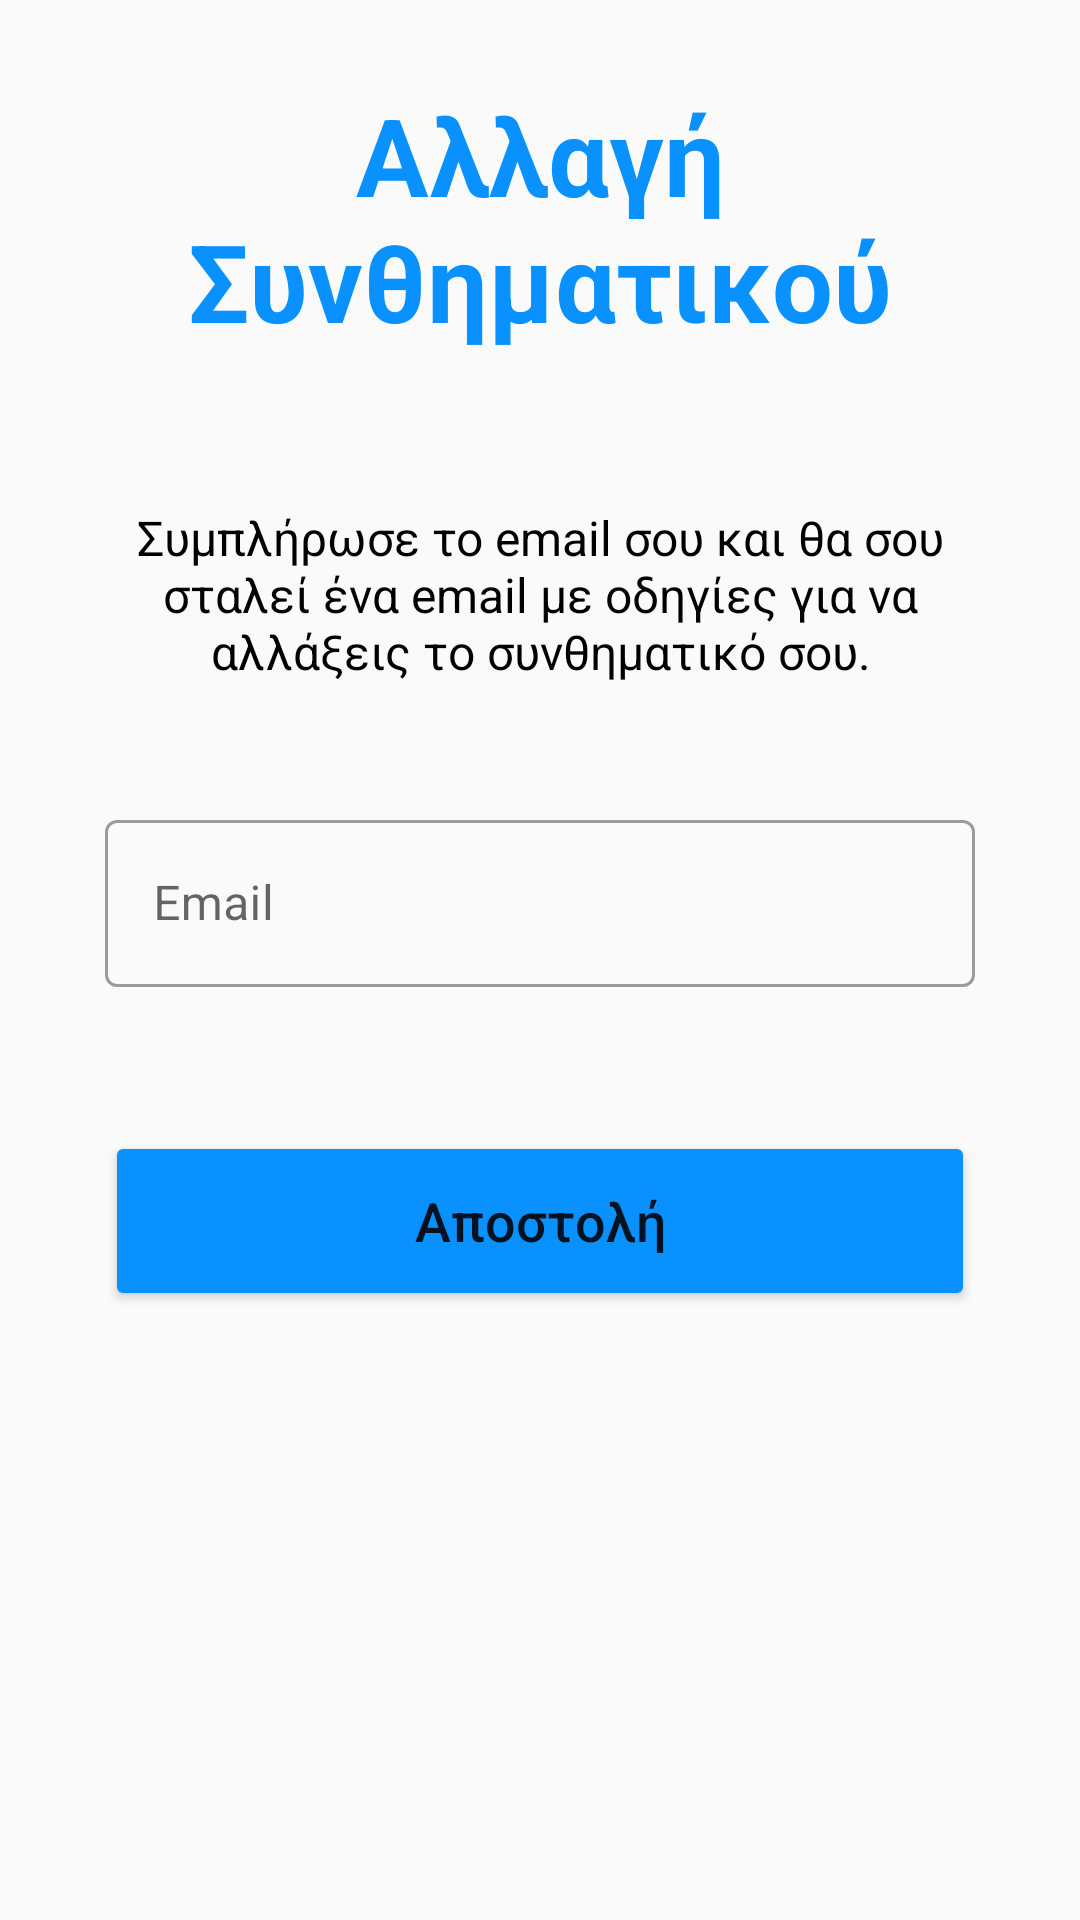

Reconstruct the res/layout file that produces this screen, plus the resources it refers to.
<!-- AndroidManifest.xml: application theme SplashScreenTheme -->
<!-- res/layout/activity_forgot_password.xml -->
<?xml version="1.0" encoding="utf-8"?>
<androidx.constraintlayout.widget.ConstraintLayout xmlns:android="http://schemas.android.com/apk/res/android"
    xmlns:app="http://schemas.android.com/apk/res-auto"
    xmlns:tools="http://schemas.android.com/tools"
    android:layout_width="match_parent"
    android:layout_height="match_parent"
    tools:context=".ForgotPasswordActivity"
    android:background="#fafafa">

    <TextView
        android:id="@+id/act2_singup_id2"
        android:layout_width="290dp"
        android:layout_height="wrap_content"
        android:gravity="center"
        android:text="Αλλαγή Συνθηματικού"
        android:textColor="@color/blue_sh"
        android:textSize="36sp"
        android:textStyle="bold"
        app:layout_constraintBottom_toBottomOf="parent"
        app:layout_constraintEnd_toEndOf="parent"
        app:layout_constraintStart_toStartOf="parent"
        app:layout_constraintTop_toTopOf="parent"
        app:layout_constraintVertical_bias="0.050000012" />

    <TextView
        android:id="@+id/forgot_title_id"
        android:layout_width="wrap_content"
        android:layout_height="wrap_content"
        android:fontFamily="@font/sonsie_one"
        android:text="@string/act1_title"
        android:textAlignment="center"
        android:textAllCaps="false"
        android:textColor="@color/black"
        android:textSize="36sp"
        android:visibility="invisible"
        app:layout_constraintBottom_toBottomOf="parent"
        app:layout_constraintLeft_toLeftOf="parent"
        app:layout_constraintRight_toRightOf="parent"
        app:layout_constraintTop_toTopOf="parent"
        app:layout_constraintVertical_bias="0.046" />

    <TextView
        android:id="@+id/textView6"
        android:layout_width="290dp"
        android:layout_height="wrap_content"
        android:text="Συμπλήρωσε το email σου και θα σου σταλεί ένα email με οδηγίες για να αλλάξεις το συνθηματικό σου."
        android:textAlignment="center"
        android:textColor="#000000"
        android:textSize="16sp"
        app:layout_constraintBottom_toBottomOf="parent"
        app:layout_constraintEnd_toEndOf="parent"
        app:layout_constraintStart_toStartOf="parent"
        app:layout_constraintTop_toTopOf="parent"
        app:layout_constraintVertical_bias="0.29000002" />

    <com.google.android.material.textfield.TextInputLayout
        android:id="@+id/forgot_text_input_email_id"
        style="@style/Widget.MaterialComponents.TextInputLayout.OutlinedBox"
        android:layout_width="290dp"
        android:layout_height="wrap_content"
        android:hint="Email"
        app:errorEnabled="true"
        app:layout_constraintBottom_toBottomOf="parent"
        app:layout_constraintEnd_toEndOf="parent"
        app:layout_constraintStart_toStartOf="parent"
        app:layout_constraintTop_toTopOf="parent"
        app:layout_constraintVertical_bias="0.48000002">


        <EditText
            android:id="@+id/forgot_email_id"
            android:layout_width="match_parent"
            android:layout_height="match_parent"
            android:layout_weight="1"
            android:ems="10"
            android:imeOptions="actionSend"
            android:inputType="textEmailAddress" />
    </com.google.android.material.textfield.TextInputLayout>


    <Button
        android:id="@+id/forgot_button"
        android:layout_width="290dp"
        android:layout_height="60dp"
        android:clickable="true"
        android:onClick="reset_password_click"
        android:text="Αποστολή"
        android:textAllCaps="false"
        android:textSize="18sp"
        app:backgroundTint="@color/blue_sh"
        app:layout_constraintBottom_toBottomOf="parent"
        app:layout_constraintEnd_toEndOf="parent"
        app:layout_constraintStart_toStartOf="parent"
        app:layout_constraintTop_toTopOf="parent"
        app:layout_constraintVertical_bias="0.65" />

    <ProgressBar
        android:id="@+id/forgot_progressBar"
        style="?android:attr/progressBarStyle"
        android:layout_width="wrap_content"
        android:layout_height="wrap_content"
        android:visibility="invisible"
        app:layout_constraintBottom_toBottomOf="parent"
        app:layout_constraintEnd_toEndOf="parent"
        app:layout_constraintStart_toStartOf="parent"
        app:layout_constraintTop_toTopOf="parent"
        app:layout_constraintVertical_bias="0.56" />

</androidx.constraintlayout.widget.ConstraintLayout>
<!-- resources referenced by this layout -->
<resources>
  <color name="black">#FF000000</color>
  <color name="blue_sh">#0991ff</color>
  <string name="act1_title">\u0020epaketo\u0020</string>
  <style name="SplashScreenTheme" parent="Theme.MaterialComponents.Light.NoActionBar">
          <item name="android:windowBackground">
              @drawable/splash_image
          </item>
          <item name="colorPrimaryVariant">@color/blue_sh</item>
      </style>
  <!-- drawable splash_image (drawable) -->
  <?xml version="1.0" encoding="utf-8"?>
  <layer-list xmlns:android="http://schemas.android.com/apk/res/android">
      <item android:drawable="@color/blue_sh" />
      
      <item
          android:top="280dp"
          android:bottom="256dp"
          android:left="128dp"
          android:right="128dp"
          android:drawable="@drawable/ic_box" android:gravity="center" />
  </layer-list>
  <!-- drawable ic_box (drawable) -->
  <vector android:height="128dp" android:viewportHeight="512"
      android:viewportWidth="512" android:width="128dp" xmlns:android="http://schemas.android.com/apk/res/android">
      <path android:fillColor="#FFE17D" android:pathData="M248.768,1.654L19.499,112.336c-2.875,1.388 -4.701,4.298 -4.701,7.49v272.348c0,3.192 1.827,6.102 4.701,7.49l229.269,110.682c4.569,2.206 9.895,2.206 14.464,0l229.269,-110.682c2.875,-1.388 4.701,-4.298 4.701,-7.49V119.826c0,-3.192 -1.827,-6.102 -4.701,-7.49L263.232,1.654C258.663,-0.551 253.337,-0.551 248.768,1.654z"/>
      <path android:fillColor="#FFC350" android:pathData="M16.181,115.273c-0.874,1.331 -1.383,2.898 -1.383,4.553v272.348c0,3.192 1.827,6.102 4.701,7.49l229.269,110.681c2.284,1.103 4.758,1.654 7.232,1.654V231.048L16.181,115.273z"/>
      <path android:fillColor="#FFD164" android:pathData="M495.819,115.273c0.874,1.331 1.383,2.898 1.383,4.553v272.348c0,3.192 -1.827,6.102 -4.701,7.49L263.232,510.345C260.948,511.448 258.474,512 256,512V231.048L495.819,115.273z"/>
      <path android:fillColor="#FFE17D" android:pathData="M83.407,377.657c-1.21,0 -2.445,-0.268 -3.606,-0.828L44.404,359.74c-4.142,-1.998 -5.872,-6.969 -3.874,-11.103c1.99,-4.134 6.977,-5.856 11.103,-3.874l35.397,17.09c4.142,1.998 5.872,6.969 3.874,11.103C89.475,375.927 86.502,377.657 83.407,377.657z"/>
      <path android:fillColor="#FFF6D8" android:pathData="M115.986,356.45c-1.21,0 -2.445,-0.268 -3.606,-0.828l-67.928,-32.79c-4.134,-1.998 -5.872,-6.969 -3.874,-11.103c1.99,-4.126 6.985,-5.856 11.103,-3.874l67.927,32.79c4.134,1.998 5.872,6.969 3.874,11.103C122.054,354.719 119.081,356.45 115.986,356.45z"/>
      <path android:fillColor="#FF8087" android:pathData="M414.549,154.373l-240.662,-116.263l-63.44,30.75l241.202,116.443z"/>
      <path android:fillColor="#E6646E" android:pathData="M351.649,185.303v90.207c0,3.066 3.205,5.078 5.967,3.745l52.232,-25.215c2.875,-1.388 4.701,-4.298 4.701,-7.49v-92.176L351.649,185.303z"/>
  </vector>
</resources>
